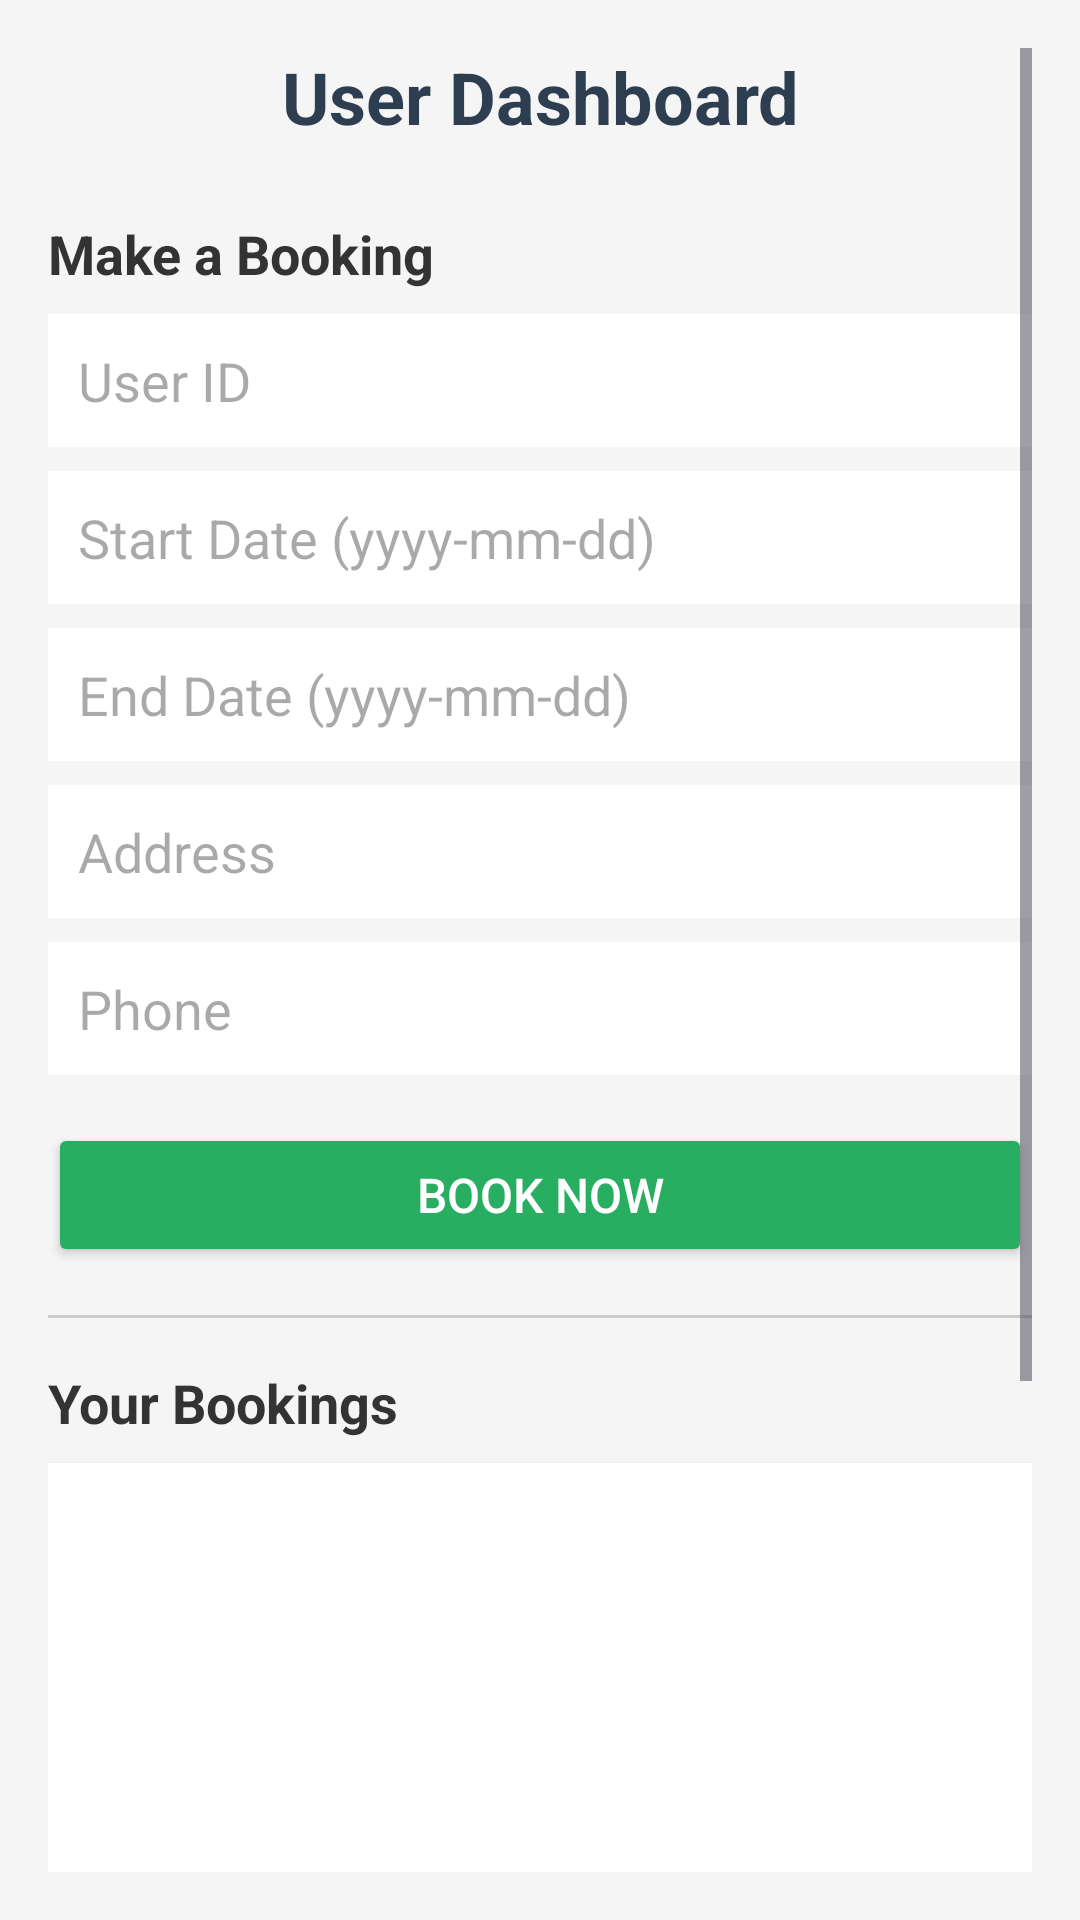

The Android layout XML behind this screen, and the referenced resources:
<!-- AndroidManifest.xml: application theme Theme.Bungalowapp -->
<!-- res/layout/activity_user_dashboard.xml -->
<?xml version="1.0" encoding="utf-8"?>
<ScrollView xmlns:android="http://schemas.android.com/apk/res/android"
    android:layout_width="match_parent"
    android:layout_height="match_parent"
    android:background="#f5f5f5"
    android:padding="16dp">

    <LinearLayout
        android:orientation="vertical"
        android:layout_width="match_parent"
        android:layout_height="wrap_content"
        android:paddingBottom="16dp">

        <TextView
            android:layout_width="match_parent"
            android:layout_height="wrap_content"
            android:text="User Dashboard"
            android:textSize="24sp"
            android:textStyle="bold"
            android:textColor="#2c3e50"
            android:gravity="center"
            android:layout_marginBottom="16dp"/>

        <TextView
            android:layout_width="wrap_content"
            android:layout_height="wrap_content"
            android:text="Make a Booking"
            android:textSize="18sp"
            android:textStyle="bold"
            android:textColor="#333"
            android:layout_marginTop="8dp"
            android:layout_marginBottom="8dp"/>

        <EditText
            android:id="@+id/etUserId"
            android:layout_width="match_parent"
            android:layout_height="wrap_content"
            android:layout_marginBottom="8dp"
            android:background="#fff"
            android:hint="User ID"
            android:inputType="number"
            android:padding="10dp" />

        <EditText
            android:id="@+id/etStartDate"
            android:layout_width="match_parent"
            android:layout_height="wrap_content"
            android:layout_marginBottom="8dp"
            android:background="#fff"
            android:hint="Start Date (yyyy-mm-dd)"
            android:inputType="date"
            android:padding="10dp" />

        <EditText
            android:id="@+id/etEndDate"
            android:layout_width="match_parent"
            android:layout_height="wrap_content"
            android:layout_marginBottom="8dp"
            android:background="#fff"
            android:hint="End Date (yyyy-mm-dd)"
            android:inputType="date"
            android:padding="10dp" />

        <EditText
            android:id="@+id/etAddress"
            android:layout_width="match_parent"
            android:layout_height="wrap_content"
            android:layout_marginBottom="8dp"
            android:background="#fff"
            android:hint="Address"
            android:inputType="textPostalAddress"
            android:padding="10dp" />

        <EditText
            android:id="@+id/etPhone"
            android:layout_width="match_parent"
            android:layout_height="wrap_content"
            android:layout_marginBottom="16dp"
            android:background="#fff"
            android:hint="Phone"
            android:inputType="phone"
            android:padding="10dp" />

        <Button
            android:id="@+id/btnBook"
            android:layout_width="match_parent"
            android:layout_height="wrap_content"
            android:text="Book Now"
            android:backgroundTint="#27ae60"
            android:textColor="#fff"
            android:padding="12dp"
            android:textSize="16sp"/>

        <View
            android:layout_width="match_parent"
            android:layout_height="1dp"
            android:background="#ccc"
            android:layout_marginTop="16dp"
            android:layout_marginBottom="16dp"/>

        <TextView
            android:layout_width="wrap_content"
            android:layout_height="wrap_content"
            android:text="Your Bookings"
            android:textSize="18sp"
            android:textStyle="bold"
            android:textColor="#333"
            android:layout_marginBottom="8dp"/>

        <ListView
            android:id="@+id/lvUserBookings"
            android:layout_width="match_parent"
            android:layout_height="300dp"
            android:divider="@android:color/darker_gray"
            android:dividerHeight="1dp"
            android:background="#fff"
            android:padding="4dp"
            android:elevation="1dp"/>

        <Button
            android:id="@+id/btnLogout"
            android:layout_width="match_parent"
            android:layout_height="wrap_content"
            android:layout_marginTop="24dp"
            android:backgroundTint="#e74c3c"
            android:text="Logout"
            android:textColor="#fff"
            android:padding="12dp"
            android:textSize="16sp"/>
    </LinearLayout>

</ScrollView>
<!-- resources referenced by this layout -->
<resources>
  <style name="Theme.Bungalowapp" parent="Base.Theme.Bungalowapp" />
  <style name="Base.Theme.Bungalowapp" parent="Theme.Material3.DayNight.NoActionBar">
          
          
      </style>
</resources>
